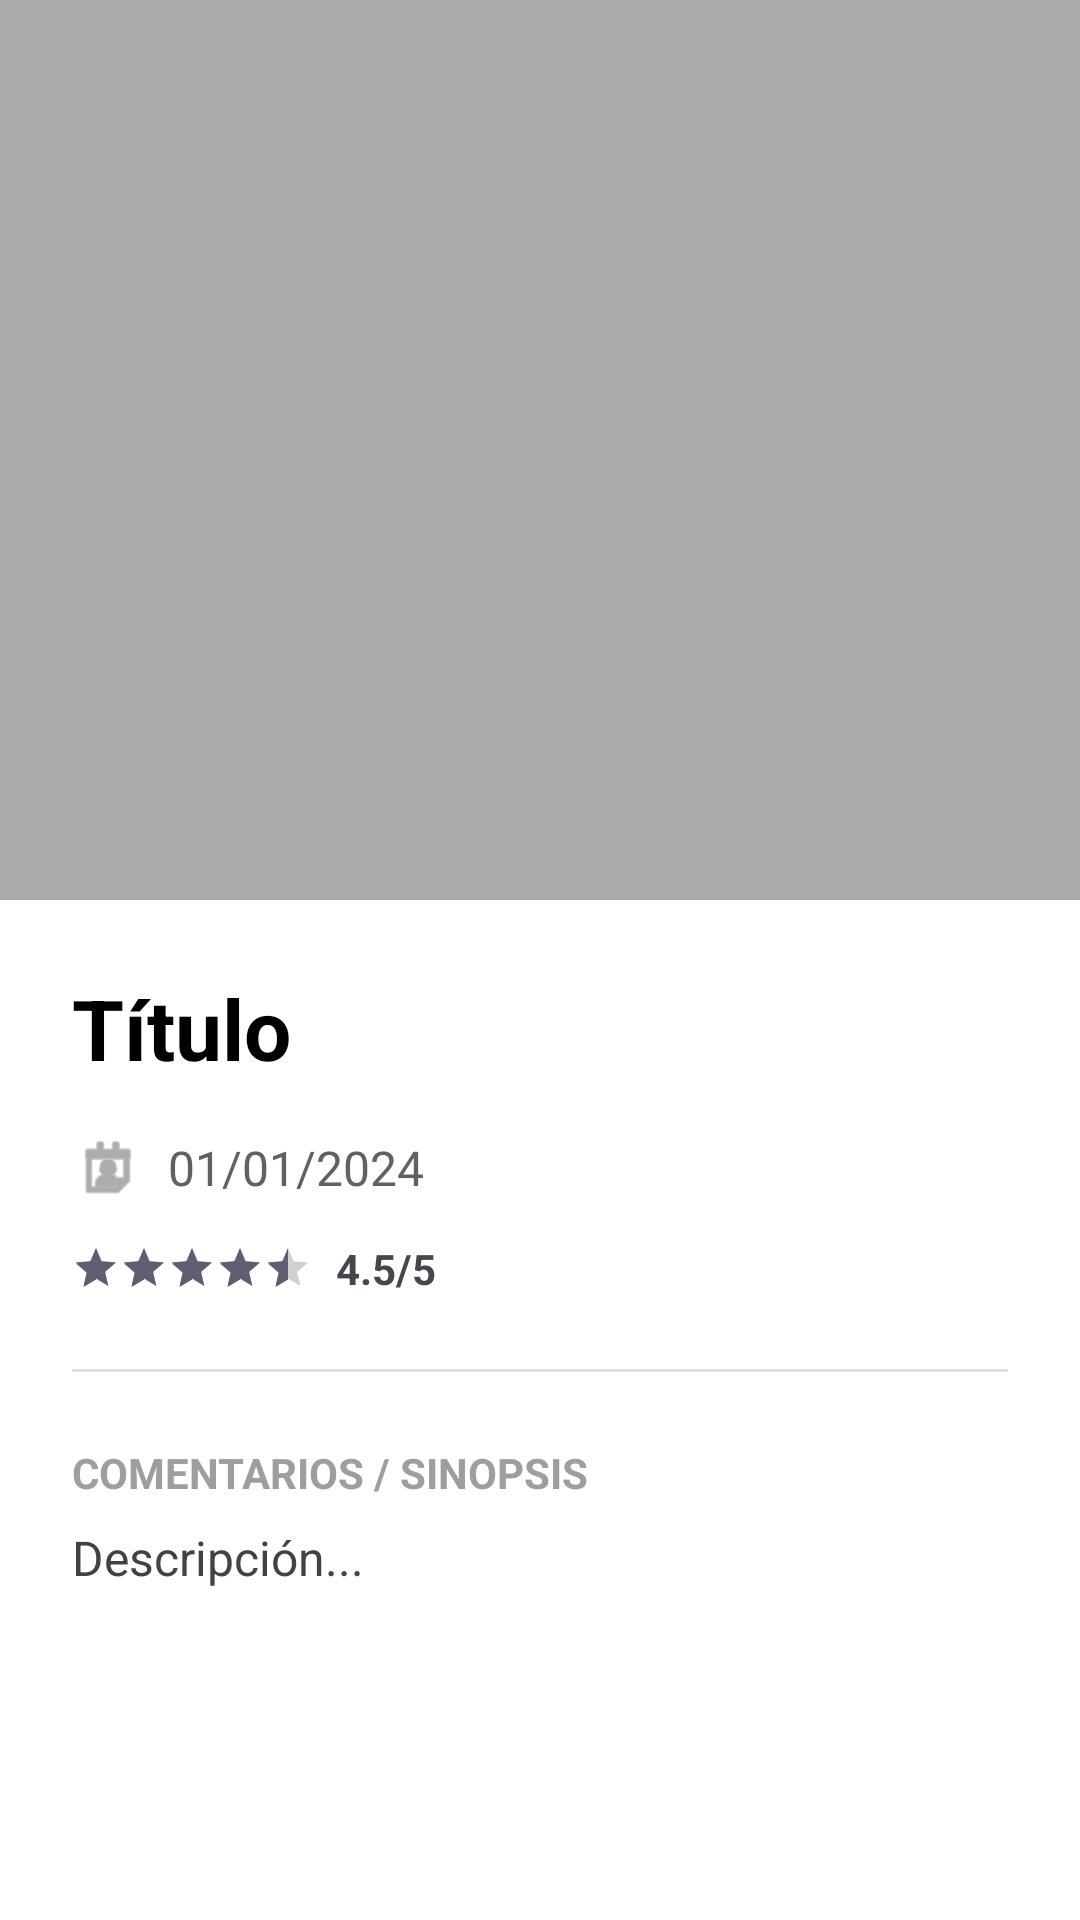

The Android layout XML behind this screen, and the referenced resources:
<!-- AndroidManifest.xml: application theme Theme.Proyectoenero -->
<!-- res/layout/fragment_detalle_seguimiento.xml -->
<?xml version="1.0" encoding="utf-8"?>
<ScrollView xmlns:android="http://schemas.android.com/apk/res/android"
    xmlns:app="http://schemas.android.com/apk/res-auto"
    android:layout_width="match_parent"
    android:layout_height="match_parent"
    android:fillViewport="true"
    android:background="@android:color/white">

    <LinearLayout
        android:layout_width="match_parent"
        android:layout_height="wrap_content"
        android:orientation="vertical">

        <ImageView
            android:id="@+id/imgDetalle"
            android:layout_width="match_parent"
            android:layout_height="300dp"
            android:scaleType="centerCrop"
            android:src="@android:color/darker_gray"/>

        <LinearLayout
            android:layout_width="match_parent"
            android:layout_height="wrap_content"
            android:orientation="vertical"
            android:padding="24dp">

            <TextView
                android:id="@+id/tvTitulo"
                android:layout_width="wrap_content"
                android:layout_height="wrap_content"
                android:text="Título"
                android:textSize="28sp"
                android:textStyle="bold"
                android:textColor="@android:color/black"/>

            <LinearLayout
                android:layout_width="match_parent"
                android:layout_height="wrap_content"
                android:orientation="horizontal"
                android:layout_marginTop="16dp"
                android:gravity="center_vertical">

                <ImageView
                    android:layout_width="24dp"
                    android:layout_height="24dp"
                    android:src="@android:drawable/ic_menu_my_calendar"
                    app:tint="#757575"/>

                <TextView
                    android:id="@+id/tvFecha"
                    android:layout_width="wrap_content"
                    android:layout_height="wrap_content"
                    android:text="01/01/2024"
                    android:textSize="16sp"
                    android:layout_marginStart="8dp"
                    android:textColor="#616161"/>
            </LinearLayout>

            <LinearLayout
                android:layout_width="match_parent"
                android:layout_height="wrap_content"
                android:orientation="horizontal"
                android:layout_marginTop="12dp"
                android:gravity="center_vertical">

                <RatingBar
                    android:id="@+id/ratingBar"
                    style="?android:attr/ratingBarStyleSmall"
                    android:layout_width="wrap_content"
                    android:layout_height="wrap_content"
                    android:numStars="5"
                    android:rating="4.5"
                    android:isIndicator="true"/>

                <TextView
                    android:id="@+id/tvPuntuacion"
                    android:layout_width="wrap_content"
                    android:layout_height="wrap_content"
                    android:text="4.5/5"
                    android:layout_marginStart="8dp"
                    android:textStyle="bold"/>
            </LinearLayout>

            <View
                android:layout_width="match_parent"
                android:layout_height="1dp"
                android:background="#E0E0E0"
                android:layout_marginVertical="24dp"/>

            <TextView
                android:layout_width="wrap_content"
                android:layout_height="wrap_content"
                android:text="COMENTARIOS / SINOPSIS"
                android:textSize="14sp"
                android:textStyle="bold"
                android:textColor="#9E9E9E"/>

            <TextView
                android:id="@+id/tvDescripcion"
                android:layout_width="match_parent"
                android:layout_height="wrap_content"
                android:text="Descripción..."
                android:textSize="16sp"
                android:layout_marginTop="8dp"
                android:lineSpacingExtra="4dp"
                android:textColor="#424242"/>

        </LinearLayout>
    </LinearLayout>
</ScrollView>
<!-- resources referenced by this layout -->
<resources>
  <style name="Theme.Proyectoenero" parent="Base.Theme.Proyectoenero" />
  <style name="Base.Theme.Proyectoenero" parent="Theme.Material3.DayNight.NoActionBar">
          
          
      </style>
</resources>
